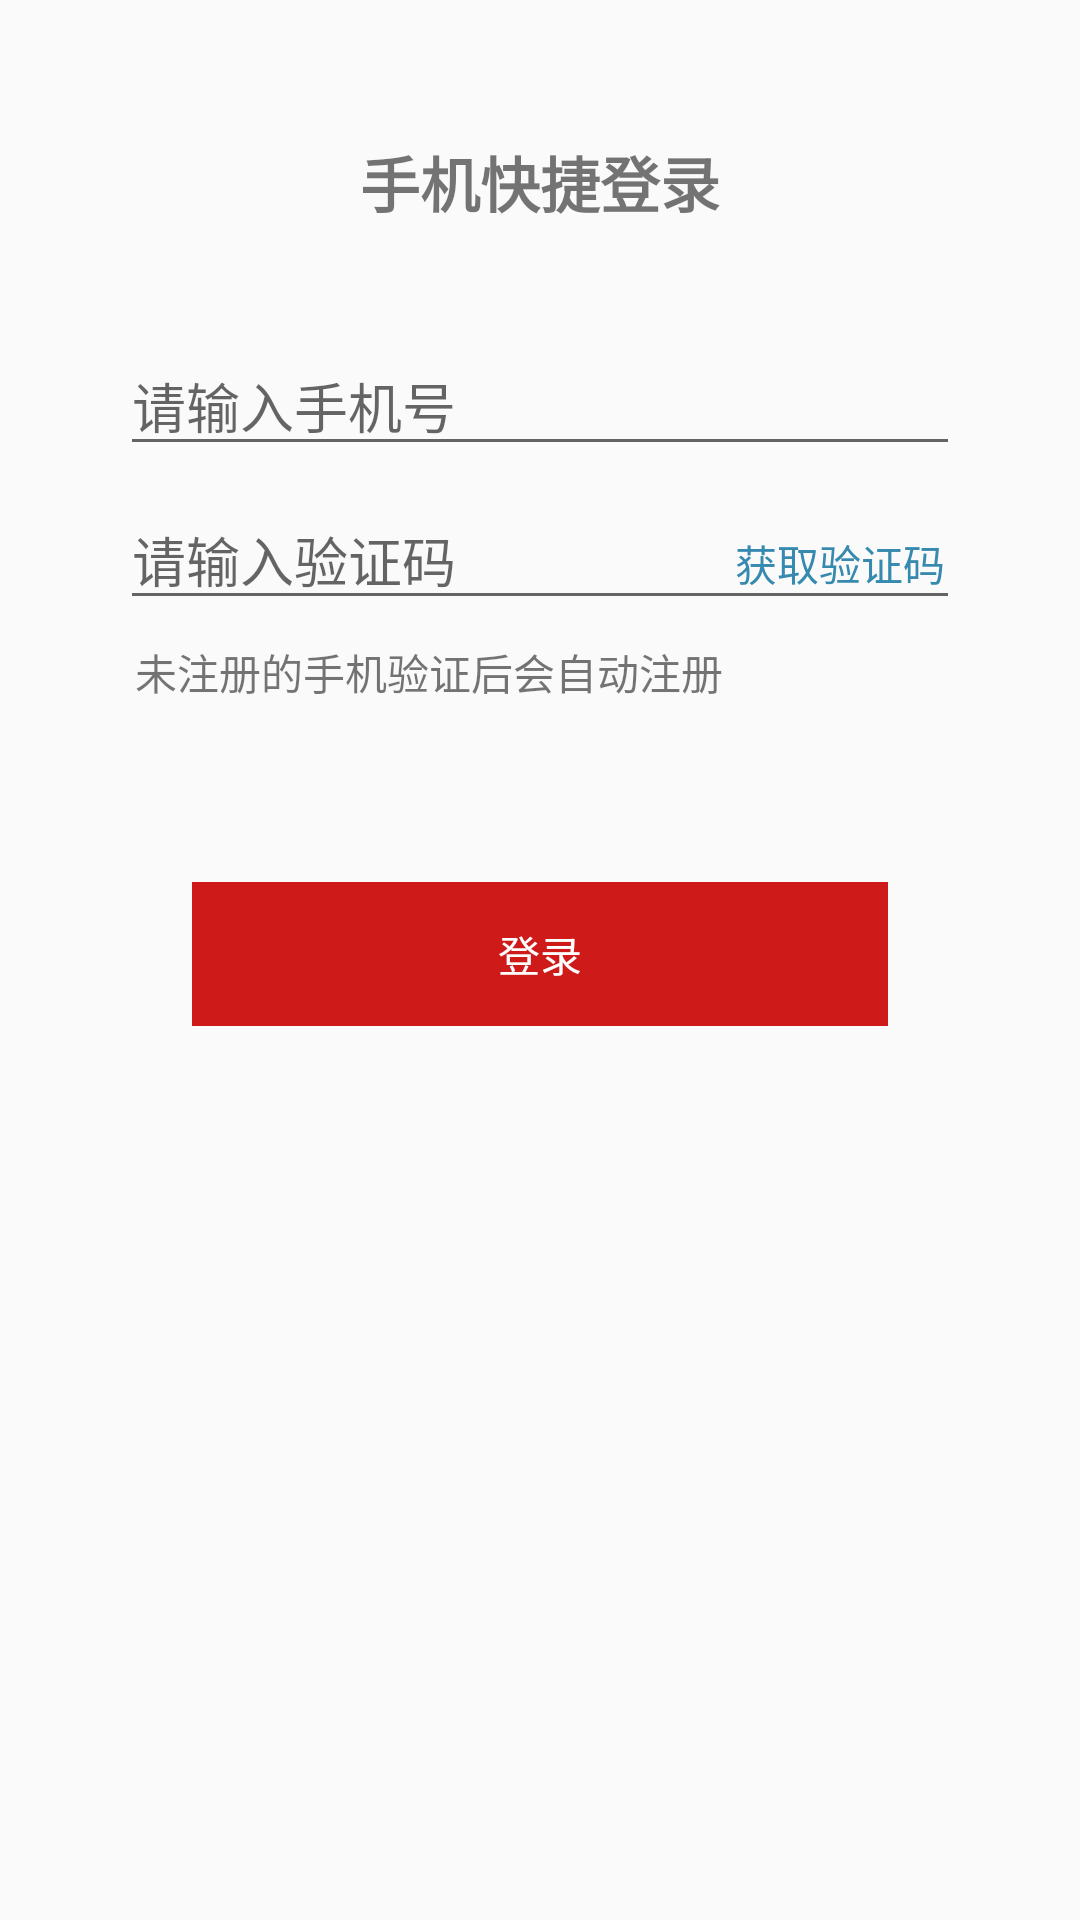

Reconstruct the res/layout file that produces this screen, plus the resources it refers to.
<!-- AndroidManifest.xml: application theme Theme.HAA_ROH -->
<!-- res/layout/activity_login.xml -->
<?xml version="1.0" encoding="utf-8"?>
<androidx.constraintlayout.widget.ConstraintLayout xmlns:android="http://schemas.android.com/apk/res/android"
    xmlns:app="http://schemas.android.com/apk/res-auto"
    xmlns:tools="http://schemas.android.com/tools"
    android:id="@+id/container"
    android:layout_width="match_parent"
    android:layout_height="match_parent"
    android:paddingLeft="@dimen/activity_horizontal_margin"
    android:paddingTop="@dimen/activity_vertical_margin"
    android:paddingRight="@dimen/activity_horizontal_margin"
    android:paddingBottom="@dimen/activity_vertical_margin"
    tools:context=".ui.login.LoginActivity">

    <TextView
        android:id="@+id/textView"
        android:layout_width="wrap_content"
        android:layout_height="wrap_content"
        android:text="手机快捷登录"
        android:textStyle="bold"
        android:layout_marginTop="30dp"
        android:textSize="20sp"
        app:layout_constraintTop_toTopOf="parent"
        app:layout_constraintEnd_toEndOf="parent"
        app:layout_constraintStart_toStartOf="parent"
        tools:layout_editor_absoluteY="52dp" />

    <EditText
        android:id="@+id/username"
        android:layout_width="0dp"
        android:layout_height="wrap_content"
        android:layout_marginStart="24dp"
        android:layout_marginTop="96dp"
        android:layout_marginEnd="24dp"
        android:hint="@string/prompt_email"
        android:inputType="number"
        android:selectAllOnFocus="true"
        app:layout_constraintEnd_toEndOf="parent"
        app:layout_constraintStart_toStartOf="parent"
        app:layout_constraintTop_toTopOf="parent"
         />
    
    <EditText
        android:id="@+id/password"
        android:layout_width="0dp"
        android:layout_height="wrap_content"
        android:layout_marginStart="24dp"
        android:layout_marginTop="8dp"
        android:layout_marginEnd="24dp"
        android:hint="@string/prompt_password"
        android:imeActionLabel="@string/action_sign_in_short"
        android:imeOptions="actionDone"
        android:inputType="number"
        android:selectAllOnFocus="true"
        app:layout_constraintEnd_toEndOf="parent"
        app:layout_constraintStart_toStartOf="parent"
        app:layout_constraintTop_toBottomOf="@+id/username"
        />
    <TextView
        android:id="@+id/authCode"
        android:layout_width="wrap_content"
        android:layout_height="wrap_content"
        android:layout_marginEnd="5dp"
        android:text="获取验证码"
        android:textColor="#3689AF"
        app:layout_constraintBaseline_toBaselineOf="@id/password"
        app:layout_constraintEnd_toEndOf="@id/password"
        android:layout_marginRight="5dp" />

    <TextView
        android:id="@id/text"
        android:layout_width="wrap_content"
        android:layout_height="wrap_content"
        android:layout_marginLeft="5dp"
        android:layout_marginTop="7dp"
        app:layout_constraintStart_toStartOf="@id/password"
        app:layout_constraintTop_toBottomOf="@id/password"
        android:text="未注册的手机验证后会自动注册"
        />
    <ProgressBar
        android:id="@+id/loading"
        android:layout_width="wrap_content"
        android:layout_height="wrap_content"
        android:layout_marginTop="7dp"
        android:layout_marginBottom="7dp"
        android:visibility="gone"
        app:layout_constraintTop_toBottomOf="@id/text"
        app:layout_constraintEnd_toEndOf="parent"
        app:layout_constraintStart_toStartOf="parent"
        app:layout_constraintBottom_toTopOf="@id/login"
        app:layout_constraintVertical_bias="0.15"
       />
    <Button
        android:id="@+id/login"
        android:layout_width="match_parent"
        android:layout_height="wrap_content"
        android:background="#CF1A1A"
        android:textColor="@color/white"
        android:layout_marginStart="48dp"
        android:layout_marginTop="10dp"
        android:layout_marginEnd="48dp"
        android:enabled="false"
        android:text="@string/action_sign_in"
        app:layout_constraintBottom_toBottomOf="parent"
        app:layout_constraintEnd_toEndOf="parent"
        app:layout_constraintStart_toStartOf="parent"
        app:layout_constraintTop_toBottomOf="@+id/loading"
         />

</androidx.constraintlayout.widget.ConstraintLayout>
<!-- resources referenced by this layout -->
<resources>
  <color name="white">#FFFFFFFF</color>
  <dimen name="activity_horizontal_margin">16dp</dimen>
  <dimen name="activity_vertical_margin">16dp</dimen>
  <string name="action_sign_in">登录</string>
  <string name="action_sign_in_short">Sign in</string>
  <string name="prompt_email">请输入手机号</string>
  <string name="prompt_password">请输入验证码</string>
  <style name="Theme.HAA_ROH" parent="Theme.MaterialComponents.DayNight.NoActionBar.Bridge">
          <item name="windowActionBar">false</item>
          <item name="windowNoTitle">true</item>
          
          <item name="colorPrimary">@color/purple_500</item>
          <item name="colorPrimaryVariant">@color/purple_700</item>
          <item name="colorOnPrimary">@color/white</item>
          
          <item name="colorSecondary">@color/teal_200</item>
          <item name="colorSecondaryVariant">@color/teal_700</item>
          <item name="colorOnSecondary">@color/black</item>
          
          <item name="android:statusBarColor" tools:targetApi="l">?attr/colorPrimaryVariant</item>
          
      </style>
  <color name="purple_500">#FF6200EE</color>
  <color name="purple_700">#FF3700B3</color>
  <color name="teal_200">#FF03DAC5</color>
  <color name="teal_700">#FF018786</color>
  <color name="black">#FF000000</color>
</resources>
